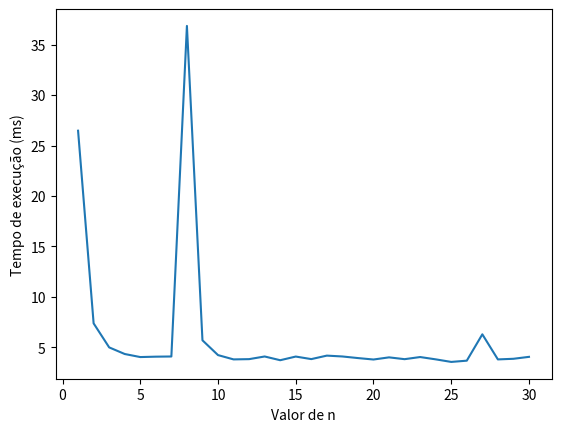

Recreate this plot in Python.
import time
import matplotlib.pyplot as plt


def p1():
    elementos = [['a', 'b', 'c', 'd'], ['q', 'i', 'n', 'm'], ['f', 'e', 'h', 'j'], ['p', 'o', 'l', 'g']]
    final = list()
    for x in range(len(elementos)):
        for y in range(len(elementos[x])):
            final.append(elementos[x][y])

    print(f'Crescente:   {sorted(final)}\nDecrescente: {sorted(final, reverse=True)}')


ns = []
tempos = []

for c in range(1, 31):
    inicio = time.perf_counter()
    p1()
    final = time.perf_counter()
    ms = (final-inicio) * 10 ** 6
    ns.append(c)
    tempos.append(ms)

plt.plot(ns, tempos)
plt.xlabel('Valor de n')
plt.ylabel('Tempo de execução (ms)')
plt.show()